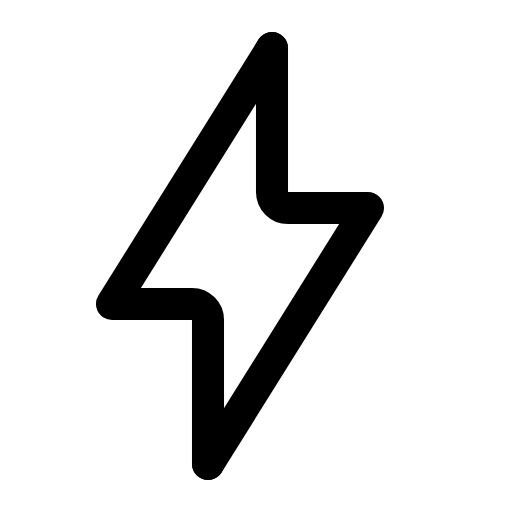
t = 0.00 s
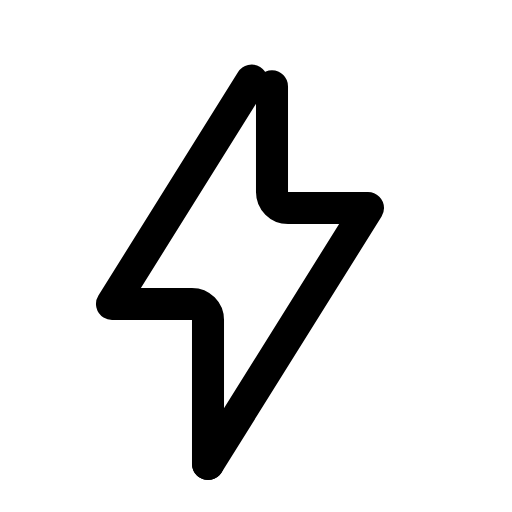
t = 0.40 s
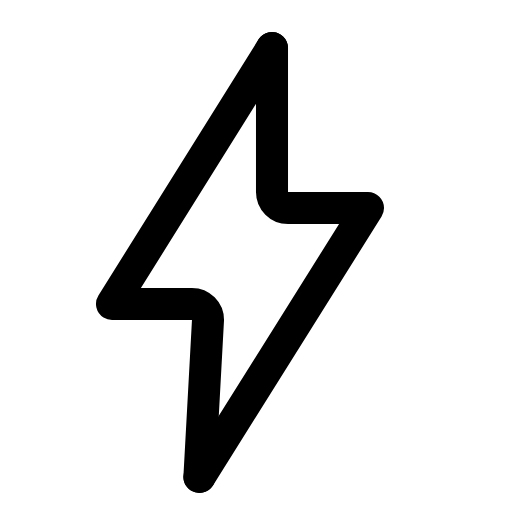
t = 0.80 s
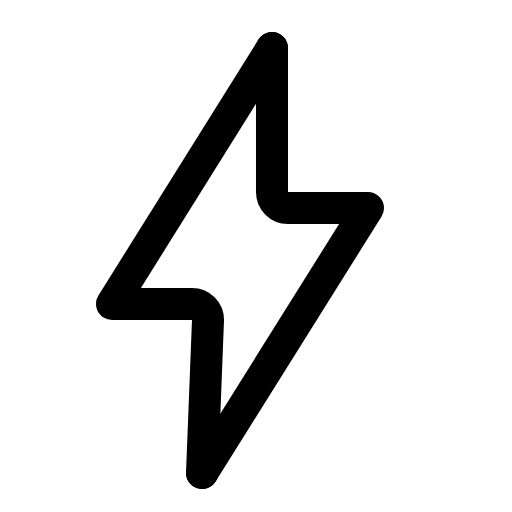
t = 1.20 s
t = 1.60 s: frame unchanged from t = 0.00 s, image omitted
t = 2.00 s: frame unchanged from t = 0.00 s, image omitted

The animated SVG that drew these frames (rendered in a browser with its animation timeline set to each time). Animation: 8 SMIL elements (animate=8); one cycle of 2.40 s, repeats indefinitely.

<svg xmlns="http://www.w3.org/2000/svg" viewBox="0 0 16 16" width="16" height="16" fill="none" stroke="currentColor" stroke-width="1.001" stroke-linecap="round" stroke-linejoin="round"><path d="M8.5 1.5L8.5 6C8.5 6.276 8.724 6.5 9 6.5L11.5 6.5L6.5 14.5" pathLength="1"><animate attributeName="d" dur="2.4s" repeatCount="indefinite" keyTimes="0;0.325;0.35;0.375;0.404;0.475;0.496;0.525;0.558;1" values="M8.5 1.5L8.5 6C8.5 6.276 8.724 6.5 9 6.5L11.5 6.5L6.5 14.5;M8.5 1.5L8.5 6C8.5 6.276 8.724 6.5 9 6.5L11.5 6.5L6.5 14.5;M8.5 1.5L8.5 6C8.5 6.276 8.724 6.5 9 6.5L11.5 6.5L6.18 14.98;M8.5 1.5L8.5 6C8.5 6.276 8.724 6.5 9 6.5L11.5 6.5L6.7 14.2;M8.5 1.5L8.5 6C8.5 6.276 8.724 6.5 9 6.5L11.5 6.5L6.5 14.5;M8.5 1.5L8.5 6C8.5 6.276 8.724 6.5 9 6.5L11.5 6.5L6.5 14.5;M8.5 1.5L8.5 6C8.5 6.276 8.724 6.5 9 6.5L11.5 6.5L6.3 14.8;M8.5 1.5L8.5 6C8.5 6.276 8.724 6.5 9 6.5L11.5 6.5L6.6 14.35;M8.5 1.5L8.5 6C8.5 6.276 8.724 6.5 9 6.5L11.5 6.5L6.5 14.5;M8.5 1.5L8.5 6C8.5 6.276 8.724 6.5 9 6.5L11.5 6.5L6.5 14.5" calcMode="spline" keySplines="0 0 1 1;.15 .75 .25 1;.37 0 .63 1;.37 0 .63 1;0 0 1 1;.15 .75 .25 1;.37 0 .63 1;.37 0 .63 1;0 0 1 1"/><animate attributeName="stroke-dasharray" dur="2.4s" repeatCount="indefinite" keyTimes="0;0.146;0.196;0.198;0.283;0.285;0.317;0.383;0.385;0.404;0.406;0.421;0.442;0.443;0.454;0.456;0.471;1" values="1.05 2;1.05 2;.17 2;0 2;0 2;.12 2;1.05 2;1.05 2;0 2;0 2;.12 2;.5 2;.5 2;0 2;0 2;.12 2;1.05 2;1.05 2" calcMode="spline" keySplines="0 0 1 1;.6 0 .9 .4;0 0 1 1;0 0 1 1;0 0 1 1;0 0 1 1;0 0 1 1;0 0 1 1;0 0 1 1;0 0 1 1;0 0 1 1;0 0 1 1;0 0 1 1;0 0 1 1;0 0 1 1;0 0 1 1;0 0 1 1"/><animate attributeName="stroke-dashoffset" dur="2.4s" repeatCount="indefinite" keyTimes="0;0.146;0.196;0.198;0.283;0.285;0.317;0.383;0.385;0.404;0.406;0.421;0.442;0.443;0.454;0.456;0.471;1" values="0;0;-.88;0;0;0;0;0;0;0;0;0;0;0;0;0;0;0" calcMode="spline" keySplines="0 0 1 1;.6 0 .9 .4;0 0 1 1;0 0 1 1;0 0 1 1;0 0 1 1;0 0 1 1;0 0 1 1;0 0 1 1;0 0 1 1;0 0 1 1;0 0 1 1;0 0 1 1;0 0 1 1;0 0 1 1;0 0 1 1;0 0 1 1"/><animate attributeName="visibility" calcMode="discrete" dur="2.4s" repeatCount="indefinite" keyTimes="0;0.196;0.285;0.383;0.406;0.442;0.456" values="visible;hidden;visible;hidden;visible;hidden;visible"/></path><path d="M8.5 1.5L3.5 9.5L6 9.5C6.276 9.5 6.5 9.724 6.5 10L6.5 14.5" pathLength="1"><animate attributeName="d" dur="2.4s" repeatCount="indefinite" keyTimes="0;0.325;0.35;0.375;0.404;0.475;0.496;0.525;0.558;1" values="M8.5 1.5L3.5 9.5L6 9.5C6.276 9.5 6.5 9.724 6.5 10L6.5 14.5;M8.5 1.5L3.5 9.5L6 9.5C6.276 9.5 6.5 9.724 6.5 10L6.5 14.5;M8.5 1.5L3.5 9.5L6 9.5C6.276 9.5 6.5 9.724 6.5 10L6.18 14.98;M8.5 1.5L3.5 9.5L6 9.5C6.276 9.5 6.5 9.724 6.5 10L6.7 14.2;M8.5 1.5L3.5 9.5L6 9.5C6.276 9.5 6.5 9.724 6.5 10L6.5 14.5;M8.5 1.5L3.5 9.5L6 9.5C6.276 9.5 6.5 9.724 6.5 10L6.5 14.5;M8.5 1.5L3.5 9.5L6 9.5C6.276 9.5 6.5 9.724 6.5 10L6.3 14.8;M8.5 1.5L3.5 9.5L6 9.5C6.276 9.5 6.5 9.724 6.5 10L6.6 14.35;M8.5 1.5L3.5 9.5L6 9.5C6.276 9.5 6.5 9.724 6.5 10L6.5 14.5;M8.5 1.5L3.5 9.5L6 9.5C6.276 9.5 6.5 9.724 6.5 10L6.5 14.5" calcMode="spline" keySplines="0 0 1 1;.15 .75 .25 1;.37 0 .63 1;.37 0 .63 1;0 0 1 1;.15 .75 .25 1;.37 0 .63 1;.37 0 .63 1;0 0 1 1"/><animate attributeName="stroke-dasharray" dur="2.4s" repeatCount="indefinite" keyTimes="0;0.146;0.196;0.198;0.283;0.285;0.317;0.383;0.385;0.404;0.406;0.421;0.442;0.443;0.454;0.456;0.471;1" values="1.05 2;1.05 2;.17 2;0 2;0 2;.12 2;1.05 2;1.05 2;0 2;0 2;.12 2;.5 2;.5 2;0 2;0 2;.12 2;1.05 2;1.05 2" calcMode="spline" keySplines="0 0 1 1;.6 0 .9 .4;0 0 1 1;0 0 1 1;0 0 1 1;0 0 1 1;0 0 1 1;0 0 1 1;0 0 1 1;0 0 1 1;0 0 1 1;0 0 1 1;0 0 1 1;0 0 1 1;0 0 1 1;0 0 1 1;0 0 1 1"/><animate attributeName="stroke-dashoffset" dur="2.4s" repeatCount="indefinite" keyTimes="0;0.146;0.196;0.198;0.283;0.285;0.317;0.383;0.385;0.404;0.406;0.421;0.442;0.443;0.454;0.456;0.471;1" values="0;0;-.88;0;0;0;0;0;0;0;0;0;0;0;0;0;0;0" calcMode="spline" keySplines="0 0 1 1;.6 0 .9 .4;0 0 1 1;0 0 1 1;0 0 1 1;0 0 1 1;0 0 1 1;0 0 1 1;0 0 1 1;0 0 1 1;0 0 1 1;0 0 1 1;0 0 1 1;0 0 1 1;0 0 1 1;0 0 1 1;0 0 1 1"/><animate attributeName="visibility" calcMode="discrete" dur="2.4s" repeatCount="indefinite" keyTimes="0;0.196;0.285;0.383;0.406;0.442;0.456" values="visible;hidden;visible;hidden;visible;hidden;visible"/></path></svg>
